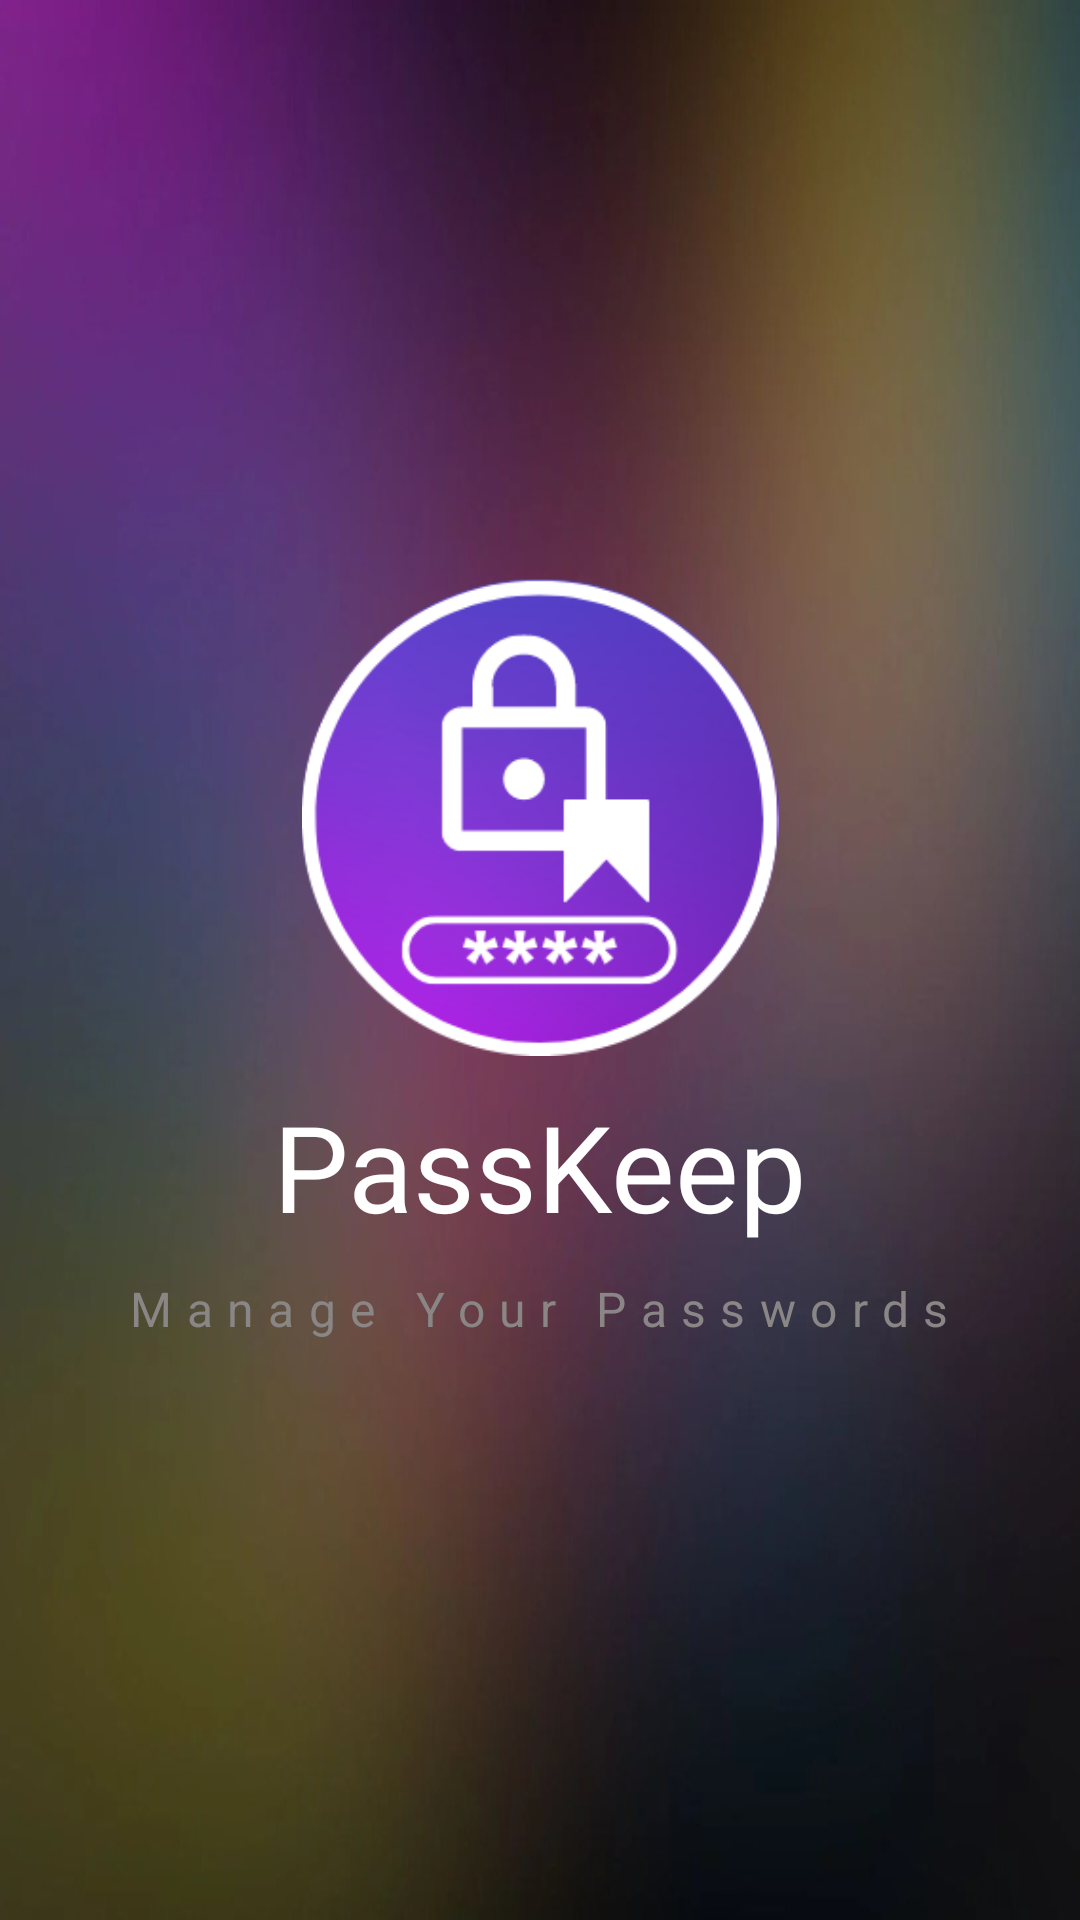

This screen was rendered from an Android layout file. Write that file and the resources it references.
<!-- AndroidManifest.xml: application theme Theme.mytheme -->
<!-- res/layout/activity_splash_screen.xml -->
<?xml version="1.0" encoding="utf-8"?>
<LinearLayout xmlns:android="http://schemas.android.com/apk/res/android"
    xmlns:app="http://schemas.android.com/apk/res-auto"
    xmlns:tools="http://schemas.android.com/tools"
    android:layout_width="match_parent"
    android:background="@drawable/backgnd"
    android:orientation="vertical"
    android:gravity="center_vertical"
    android:layout_height="match_parent"
    tools:context=".SplashScreen">

    <ImageView
        android:id="@+id/imageView"
        android:layout_width="176dp"
        android:layout_height="159dp"
        android:layout_gravity="center_horizontal"
        app:srcCompat="@drawable/new_icon" />

    <TextView
        android:layout_width="wrap_content"
        android:layout_height="wrap_content"
        android:layout_gravity="center_horizontal"
        android:fontFamily="sans-serif"
        android:layout_marginTop="10dp"
        android:text="PassKeep"
        android:textColor="@color/white"
        android:textSize="40sp" />

    <TextView
        android:layout_width="wrap_content"
        android:layout_height="wrap_content"
        android:layout_gravity="center_horizontal"
        android:layout_marginTop="10dp"
        android:fontFamily="sans-serif"
        android:letterSpacing="0.3"
        android:text="Manage Your Passwords"
        android:textColor="#8A8686"
        android:textSize="16sp" />


</LinearLayout>
<!-- resources referenced by this layout -->
<resources>
  <color name="white">#FFFFFFFF</color>
  <!-- drawable backgnd: jpeg bitmap (drawable, 59355 bytes) -->
  <!-- drawable new_icon: png bitmap (drawable, 42295 bytes) -->
  <style name="Theme.mytheme" parent="Theme.MaterialComponents.Light.NoActionBar">
          
          <item name="colorPrimary">@color/purple_500</item>
          <item name="colorPrimaryVariant">@color/purple_700</item>
          <item name="colorOnPrimary">@color/white</item>
          
          <item name="colorSecondary">@color/teal_200</item>
          <item name="colorSecondaryVariant">@color/teal_700</item>
          <item name="colorOnSecondary">@color/black</item>
          
          <item name="android:statusBarColor" tools:targetApi="l">@color/black</item>
          
  
      </style>
  <color name="purple_500">#FF6200EE</color>
  <color name="purple_700">#FF3700B3</color>
  <color name="teal_200">#FF03DAC5</color>
  <color name="teal_700">#FF018786</color>
  <color name="black">#FF000000</color>
</resources>
